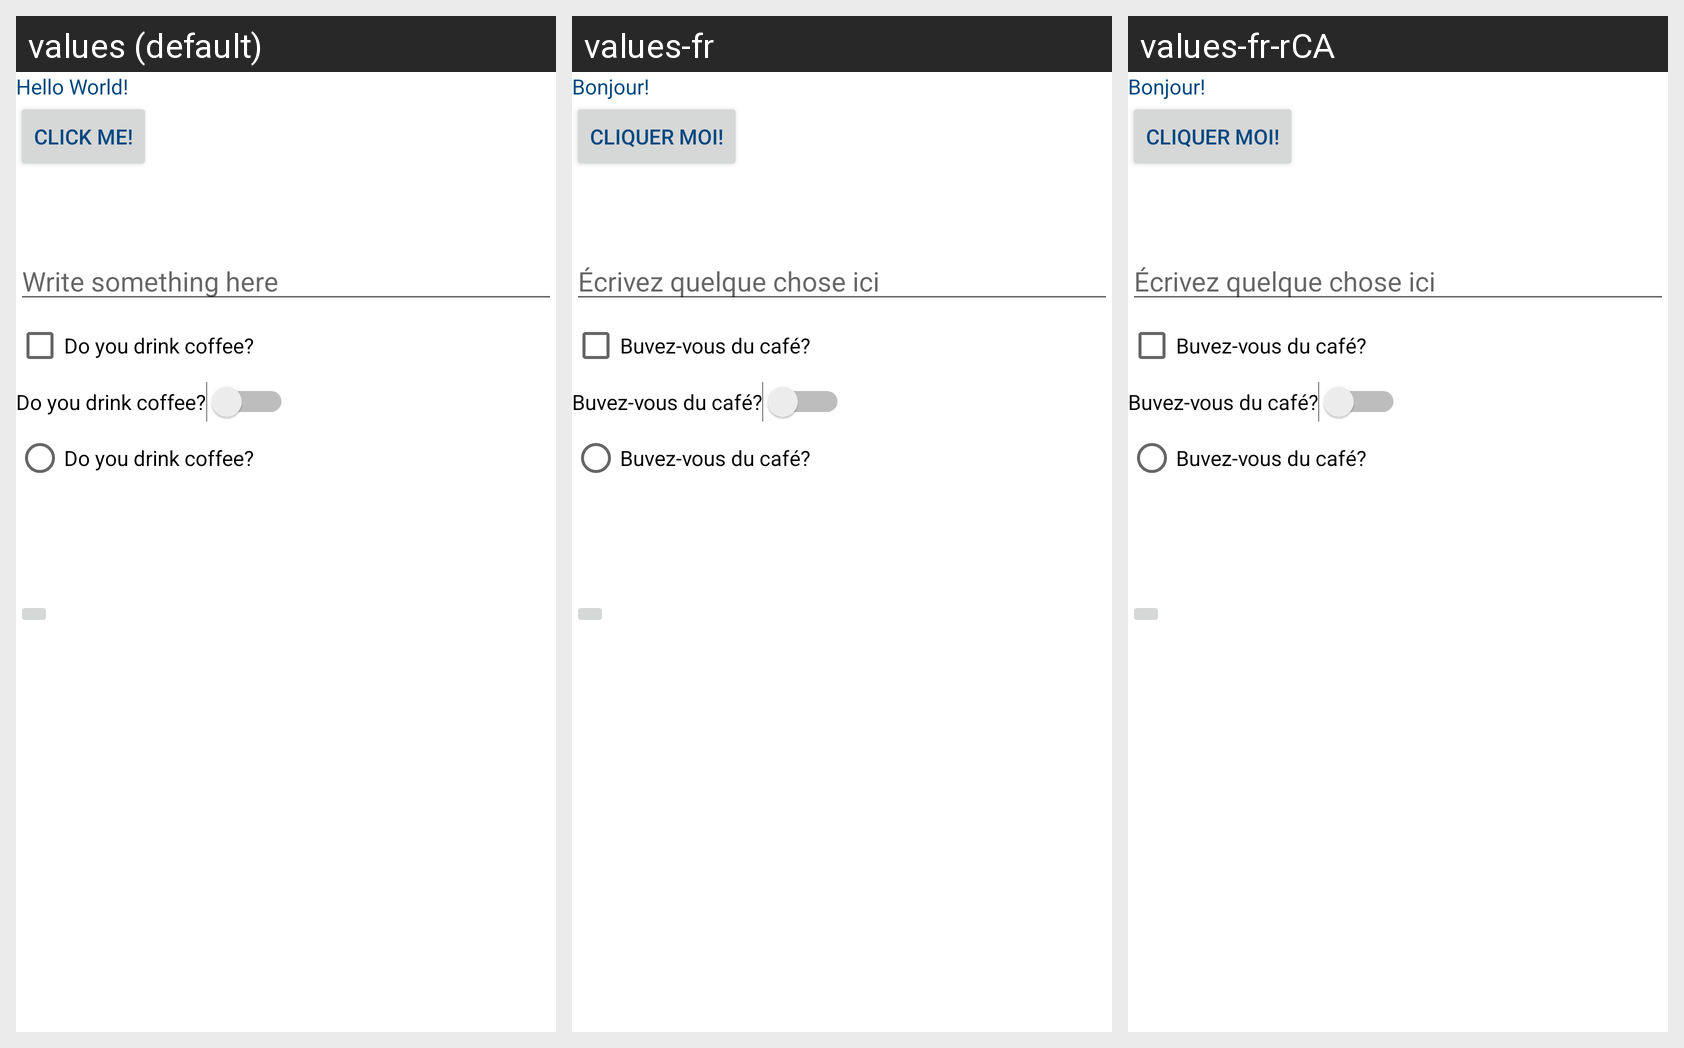

Here is an Android app screen in its default locale and in the app's own translations. Write out the translated-string differences for the strings that appear on this screen.
Android screen res/layout/activity_main.xml rendered under 3 locales, left to right: values (default), values-fr, values-fr-rCA. Device: Nexus 5 (rendered at 1080×1920; each locale shown at half size, 540×960, under a caption strip naming it); theme Theme.EdwardsAndroidLabs.
Strings drawn on this screen, with the default value and each locale's value (text and hints the layout hard-codes, and strings that could not be matched under every locale, appear in the picture but are not listed):

hinttext
  values: Write something here
  values-fr: Écrivez quelque chose ici
  values-fr-rCA: Écrivez quelque chose ici  [from values-fr]

compound_button
  values: Do you drink coffee?
  values-fr: Buvez-vous du café?
  values-fr-rCA: Buvez-vous du café?  [from values-fr]
